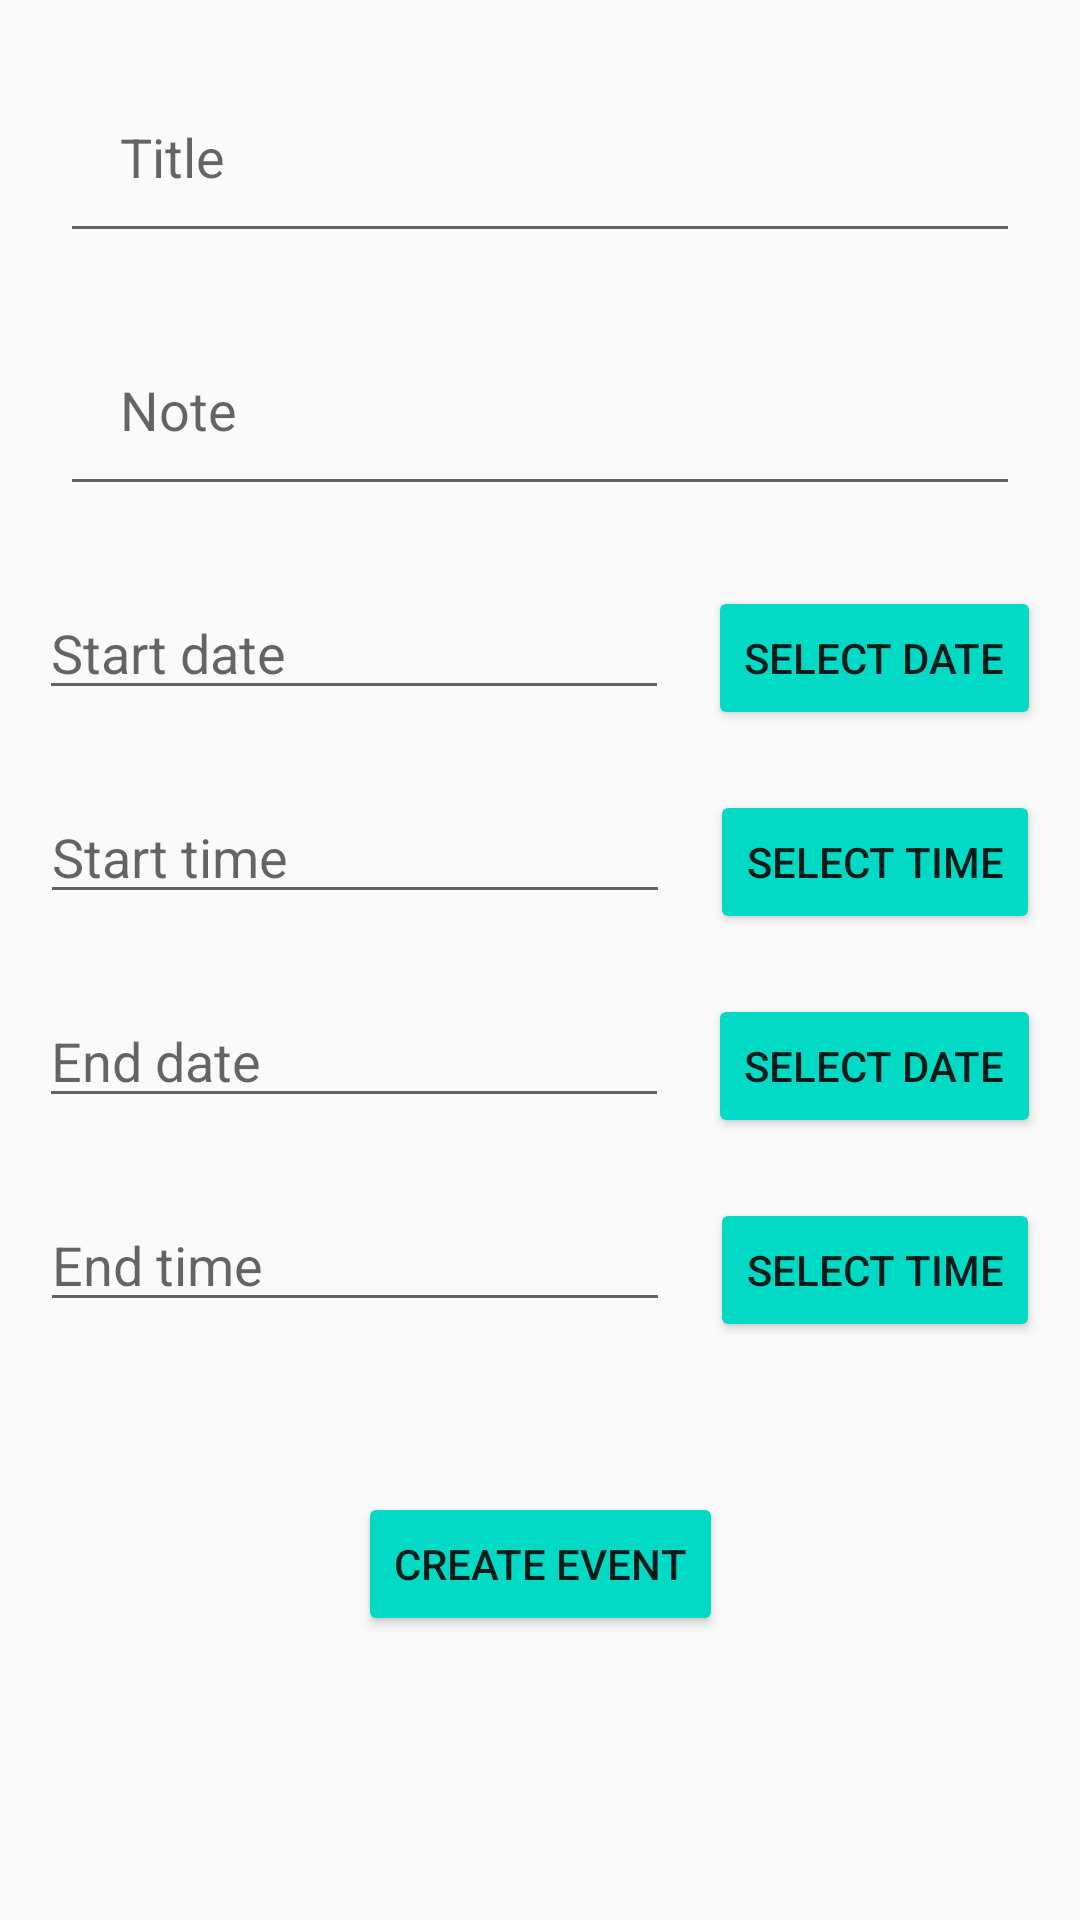

Produce the Android XML layout that renders to this screen, including the resource entries it uses.
<!-- AndroidManifest.xml: activity theme AppTheme.NoActionBar -->
<!-- res/layout/activity_create_event.xml -->
<?xml version="1.0" encoding="utf-8"?>
<androidx.constraintlayout.widget.ConstraintLayout xmlns:android="http://schemas.android.com/apk/res/android"
    xmlns:app="http://schemas.android.com/apk/res-auto"
    android:layout_height="match_parent"
    android:layout_width="match_parent">

    <ScrollView
        android:id="@+id/scrollView"
        android:layout_width="match_parent"
        android:layout_height="wrap_content"
        app:layout_constraintEnd_toEndOf="parent"
        app:layout_constraintStart_toStartOf="parent"
        app:layout_constraintTop_toTopOf="parent">

        <LinearLayout
            android:layout_width="match_parent"
            android:layout_height="wrap_content"
            android:orientation="vertical">

            <androidx.constraintlayout.widget.ConstraintLayout
                android:layout_width="match_parent"
                android:layout_height="wrap_content">

                <EditText
                    android:id="@+id/fieldTitle"
                    android:layout_width="0dp"
                    android:layout_height="wrap_content"
                    android:layout_marginStart="20dp"
                    android:layout_marginLeft="20dp"
                    android:layout_marginTop="20dp"
                    android:layout_marginEnd="20dp"
                    android:layout_marginRight="20dp"
                    android:autofillHints="Title"
                    android:ems="10"
                    android:hint="@string/title"
                    android:inputType="text"
                    android:padding="20dp"
                    app:layout_constraintEnd_toEndOf="parent"
                    app:layout_constraintStart_toStartOf="parent"
                    app:layout_constraintTop_toTopOf="parent" />
            </androidx.constraintlayout.widget.ConstraintLayout>

            <androidx.constraintlayout.widget.ConstraintLayout
                android:layout_width="match_parent"
                android:layout_height="wrap_content">

                <EditText
                    android:id="@+id/fieldNote"
                    android:layout_width="0dp"
                    android:layout_height="wrap_content"
                    android:layout_marginStart="20dp"
                    android:layout_marginLeft="20dp"
                    android:layout_marginTop="20dp"
                    android:layout_marginEnd="20dp"
                    android:layout_marginRight="20dp"
                    android:autofillHints="Note"
                    android:ems="10"
                    android:hint="@string/note"
                    android:inputType="text"
                    android:padding="20dp"
                    app:layout_constraintEnd_toEndOf="parent"
                    app:layout_constraintStart_toStartOf="parent"
                    app:layout_constraintTop_toTopOf="parent" />
            </androidx.constraintlayout.widget.ConstraintLayout>

            <androidx.constraintlayout.widget.ConstraintLayout
                android:layout_width="match_parent"
                android:layout_height="wrap_content">

                <EditText
                    android:id="@+id/fieldFromDate"
                    android:layout_width="wrap_content"
                    android:layout_height="wrap_content"
                    android:layout_marginTop="20dp"
                    android:autofillHints="Start date"
                    android:ems="10"
                    android:hint="@string/start_date"
                    android:inputType="date"
                    app:layout_constraintBottom_toBottomOf="parent"
                    app:layout_constraintEnd_toStartOf="@+id/btnFromDate"
                    app:layout_constraintStart_toStartOf="parent"
                    app:layout_constraintTop_toTopOf="parent" />

                <Button
                    android:id="@+id/btnFromDate"
                    android:layout_width="wrap_content"
                    android:layout_height="wrap_content"
                    android:text="@string/select_date"
                    app:backgroundTint="@color/colorAccent"
                    app:layout_constraintEnd_toEndOf="parent"
                    app:layout_constraintStart_toEndOf="@+id/fieldFromDate"
                    app:layout_constraintTop_toTopOf="@+id/fieldFromDate" />
            </androidx.constraintlayout.widget.ConstraintLayout>

            <androidx.constraintlayout.widget.ConstraintLayout
                android:layout_width="match_parent"
                android:layout_height="wrap_content">

                <EditText
                    android:id="@+id/fieldFromTime"
                    android:layout_width="wrap_content"
                    android:layout_height="wrap_content"
                    android:layout_marginTop="20dp"
                    android:autofillHints="Start time"
                    android:ems="10"
                    android:hint="@string/start_time"
                    android:inputType="time"
                    app:layout_constraintEnd_toStartOf="@+id/btnFromTime"
                    app:layout_constraintStart_toStartOf="parent"
                    app:layout_constraintTop_toTopOf="parent" />

                <Button
                    android:id="@+id/btnFromTime"
                    android:layout_width="wrap_content"
                    android:layout_height="wrap_content"
                    android:text="@string/select_time"
                    app:backgroundTint="@color/colorAccent"
                    app:layout_constraintEnd_toEndOf="parent"
                    app:layout_constraintStart_toEndOf="@+id/fieldFromTime"
                    app:layout_constraintTop_toTopOf="@+id/fieldFromTime" />
            </androidx.constraintlayout.widget.ConstraintLayout>

            <androidx.constraintlayout.widget.ConstraintLayout
                android:layout_width="match_parent"
                android:layout_height="wrap_content">

                <EditText
                    android:id="@+id/fieldEndDate"
                    android:layout_width="wrap_content"
                    android:layout_height="wrap_content"
                    android:layout_marginTop="20dp"
                    android:autofillHints="End date"
                    android:ems="10"
                    android:hint="@string/end_date"
                    android:inputType="date"
                    app:layout_constraintEnd_toStartOf="@+id/btnToDate"
                    app:layout_constraintStart_toStartOf="parent"
                    app:layout_constraintTop_toTopOf="parent" />

                <Button
                    android:id="@+id/btnToDate"
                    android:layout_width="wrap_content"
                    android:layout_height="wrap_content"
                    android:text="@string/select_date"
                    app:backgroundTint="@color/colorAccent"
                    app:layout_constraintEnd_toEndOf="parent"
                    app:layout_constraintStart_toEndOf="@+id/fieldEndDate"
                    app:layout_constraintTop_toTopOf="@+id/fieldEndDate" />
            </androidx.constraintlayout.widget.ConstraintLayout>

            <androidx.constraintlayout.widget.ConstraintLayout
                android:layout_width="match_parent"
                android:layout_height="wrap_content">

                <EditText
                    android:id="@+id/fieldEndTime"
                    android:layout_width="wrap_content"
                    android:layout_height="wrap_content"
                    android:layout_marginTop="20dp"
                    android:autofillHints="End time"
                    android:ems="10"
                    android:hint="@string/end_time"
                    android:inputType="time"
                    app:layout_constraintEnd_toStartOf="@+id/btnToTime"
                    app:layout_constraintStart_toStartOf="parent"
                    app:layout_constraintTop_toTopOf="parent" />

                <Button
                    android:id="@+id/btnToTime"
                    android:layout_width="wrap_content"
                    android:layout_height="wrap_content"
                    android:text="@string/select_time"
                    app:backgroundTint="@color/colorAccent"
                    app:layout_constraintEnd_toEndOf="parent"
                    app:layout_constraintStart_toEndOf="@+id/fieldEndTime"
                    app:layout_constraintTop_toTopOf="@+id/fieldEndTime" />
            </androidx.constraintlayout.widget.ConstraintLayout>

            <androidx.constraintlayout.widget.ConstraintLayout
                android:layout_width="match_parent"
                android:layout_height="wrap_content">

                <Button
                    android:id="@+id/btnCreateEvent"
                    android:layout_width="wrap_content"
                    android:layout_height="wrap_content"
                    android:layout_margin="50dp"
                    android:text="@string/create_event"
                    app:backgroundTint="@color/colorAccent"
                    app:layout_constraintBottom_toBottomOf="parent"
                    app:layout_constraintEnd_toEndOf="parent"
                    app:layout_constraintStart_toStartOf="parent"
                    app:layout_constraintTop_toTopOf="parent" />

            </androidx.constraintlayout.widget.ConstraintLayout>
        </LinearLayout>
    </ScrollView>

</androidx.constraintlayout.widget.ConstraintLayout>
<!-- resources referenced by this layout -->
<resources>
  <string name="create_event">Create Event</string>
  <string name="end_date">End date</string>
  <string name="end_time">End time</string>
  <string name="note">Note</string>
  <string name="select_date">Select Date</string>
  <string name="select_time">Select Time</string>
  <string name="start_date">Start date</string>
  <string name="start_time">Start time</string>
  <string name="title">Title</string>
  <style name="AppTheme.NoActionBar">
          <item name="windowActionBar">false</item>
          <item name="windowNoTitle">true</item>
      </style>
  <!-- not gathered from this repository: default colours our renderer supplied (Android Studio template values) -->
  <color name="colorAccent">#FF03DAC5</color>
</resources>
